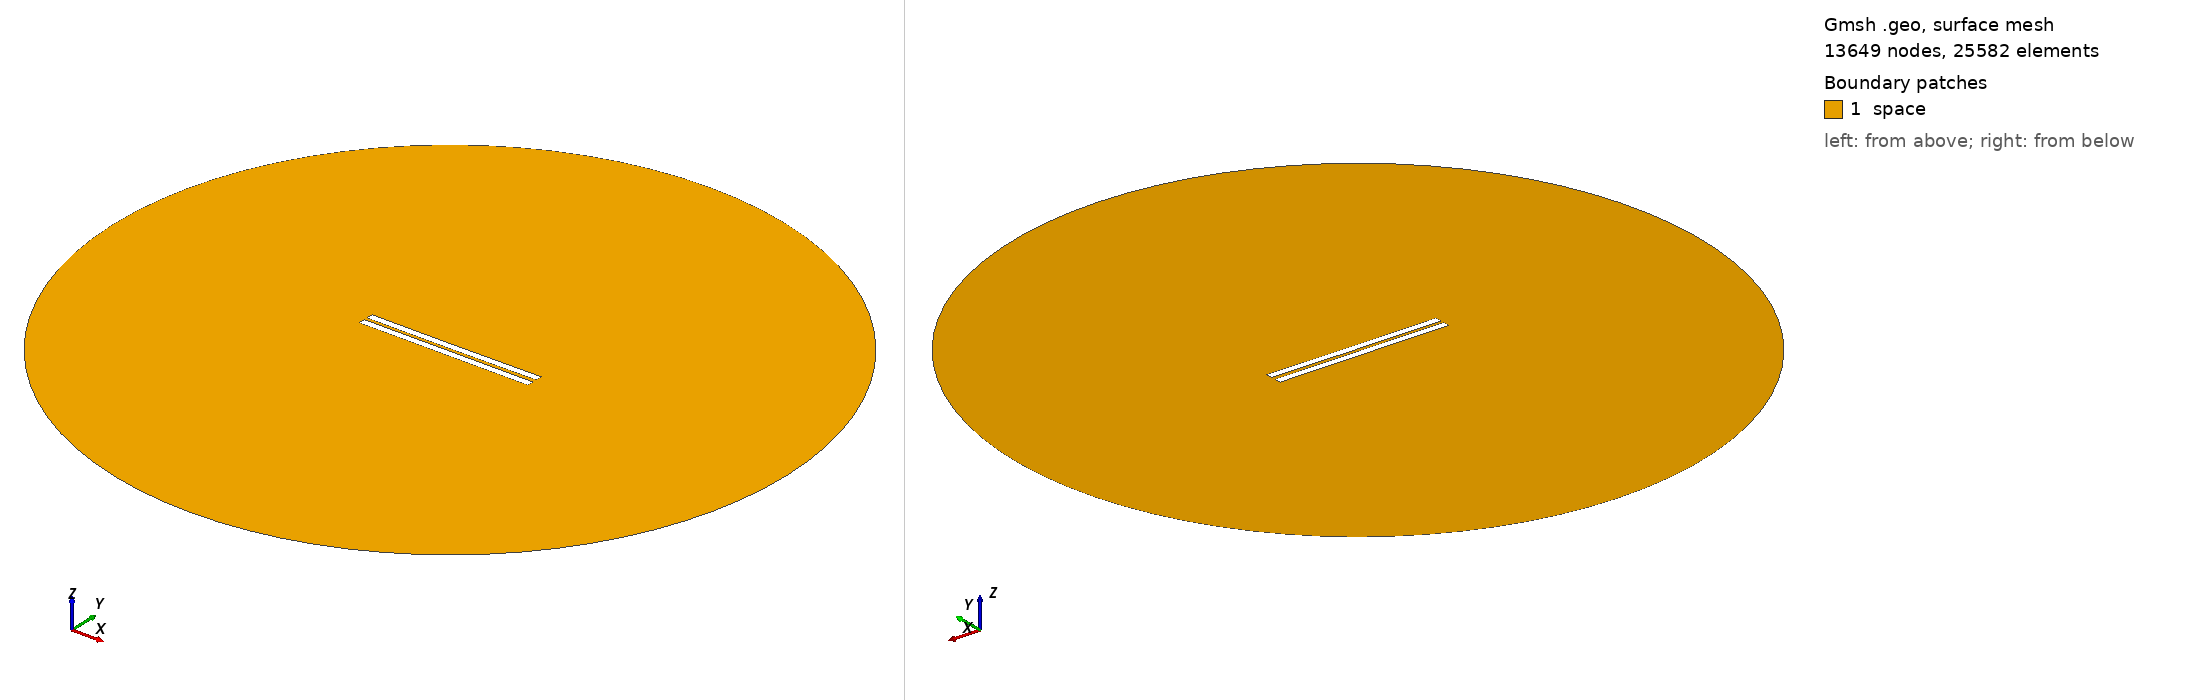

Gmsh geometry script, surface-meshed: 13649 nodes, 25582 surface elements. Boundary patches (legend numbers): 1 space. Left view from above one corner, right view from below the opposite corner. Legend entries are the model's physical surfaces. The drawing asked Gmsh for element sizes between 1% and 20% of the model's largest extent; the script's own settings can give other sizes.

=== 1788.geo (drawn) ===
//---------------------------------------
// Geometry kernel
//---------------------------------------

SetFactory("OpenCASCADE");



//---------------------------------------
// Parameters of the geometry
//---------------------------------------

// Overetch of the upper plate
overetch = 0.0;

// Distance between the plates
distance = 2.0;

// Discretization over the x axis (for the deformation)
nx = 50; 

// Length of the plate
L = 100 - overetch; 

// Number of modes
n = 4; 

// 1st mode coefficient
coeff(1) = 0.15;
beta(1) = 0.596864 * 3.1415926535 / L;

// 2nd mode coefficient
coeff(2) = -0.075;
beta(2) = 1.49418 * 3.1415926535 / L;

// 3rd mode coefficient
coeff(3) = 0.0;
beta(3) = 2.50025 * 3.1415926535 / L;

// 4th mode coefficient
coeff(4) = 0.0;
beta(4) = 3.49999 * 3.1415926535 / L;



//---------------------------------------
// Upper plate (deformed rectangle)
//---------------------------------------

// Coordiantes of the upper plate
xmin = -50;
xmax = 50 - overetch;

// Height of the upper plate
yheight = 4 - 2 * overetch;

// Indexes of the points
UpperID[] = {};
LowerID[] = {};
LeftID[] = {};
RightID[] = {};

// Point index
p = 1;

// Horizontal edges
For i In {1:nx}
    x = xmin + (i-1)*(xmax - xmin)/(nx-1);

    y_bottom = distance / 2 + overetch;
    For j In {1:n}
        C = (Cosh(beta(j)*L) + Cos(beta(j)*L)) / (Sinh(beta(j)*L) + Sin(beta(j)*L));
        y_bottom  = y_bottom + coeff(j) * (Cosh(beta(j)*(x+50)) - Cos(beta(j)*(x+50)) - C * (Sinh(beta(j)*(x+50)) - Sin(beta(j)*(x+50))));
    EndFor

    y_top = y_bottom + yheight;

    Point(p) = {x, y_top, 0, 1.0};
    UpperID[i] = p;
    p = p + 1;

    Point(p) = {x, y_bottom, 0, 1.0};
    LowerID[i] = p;
    p = p + 1;
EndFor

// Create point lists
UpperPts[] = {}; LowerPts[] = {};
For i In {1:nx}
  UpperPts[] += {UpperID[i]};
  LowerPts[] += {LowerID[i]};
EndFor

// Build splines
Spline(1) = {UpperPts[]};
Spline(2) = {LowerPts[]};
Line(3) = {LowerPts[nx-1], UpperPts[nx-1]};
Line(4) = {LowerPts[0], UpperPts[0]};

// Build the plane surface
Curve Loop(1) = {2, 3, -1, -4};
Plane Surface(1) = {1};



//---------------------------------------
// Lower plate (rectangle)
//---------------------------------------

// Vertices
Point(1001) = {-50, -1, 0, 1.0};
Point(1002) = { 50, -1, 0, 1.0};
Point(1003) = { 50,  -5, 0, 1.0};
Point(1004) = {-50,  -5, 0, 1.0};

// Edges
Line(5) = {1001, 1002};
Line(6) = {1002, 1003};
Line(7) = {1003, 1004};
Line(8) = {1004, 1001};

// Plane surface
Line Loop(2) = {5, 6, 7, 8};
Plane Surface(2) = {2}; 



//---------------------------------------
// Outer (fictious) boundary
//---------------------------------------

// Points
Point(1005) = {0, 0, 0};       // Center
Point(1006) = {200, 0, 0};     // Start point
Point(1007) = {0, 200, 0};     // 90 degrees
Point(1008) = {-200, 0, 0};    // 180 degrees
Point(1009) = {0, -200, 0};    // 270 degrees

// Circle arcs (each needs start, center, end)
Circle(9) = {1006, 1005, 1007};
Circle(10) = {1007, 1005, 1008};
Circle(11) = {1008, 1005, 1009};
Circle(12) = {1009, 1005, 1006};

// Plane surface for the entire domain
Curve Loop(3) = {9, 10, 11, 12};
Surface(3) = {3};

// Subtract the plates from the whole domain to obtain the actual domain where we want to solve the equations
BooleanDifference{ Surface{3}; Delete; }{ Surface{1}; Surface{2}; Delete; }




//---------------------------------------
// Transfinite Lines/Curves
//---------------------------------------

// Set the number of points on the boundaries
r = 7;

// Plates
Transfinite Curve {1, 2} = 50*r Using Progression 1;
Transfinite Curve {3, 4} = 2*r Using Progression 1;
Transfinite Line {5, 7} = 50*r Using Progression 1;
Transfinite Line {6, 8} = 2*r Using Progression 1;

// Outer boundary
Transfinite Line {9, 10, 11, 12} = 20 Using Progression 1;



//---------------------------------------
// Physical groups
//---------------------------------------                

// Physical curves (boundaries)
Physical Line("force_segment", 10) = {2};
Physical Line("upper_plate", 11) = {1, 3, 4};
Physical Line("lower_plate", 12) = {5, 6, 7, 8};
Physical Line("boundary", 20) = {9, 10, 11, 12};

// Physical Surfaces
Physical Surface("space", 30) = {3};



//---------------------------------------
// 6. Generate the Mesh
//---------------------------------------

// 2D mesh generation
Mesh 2;
